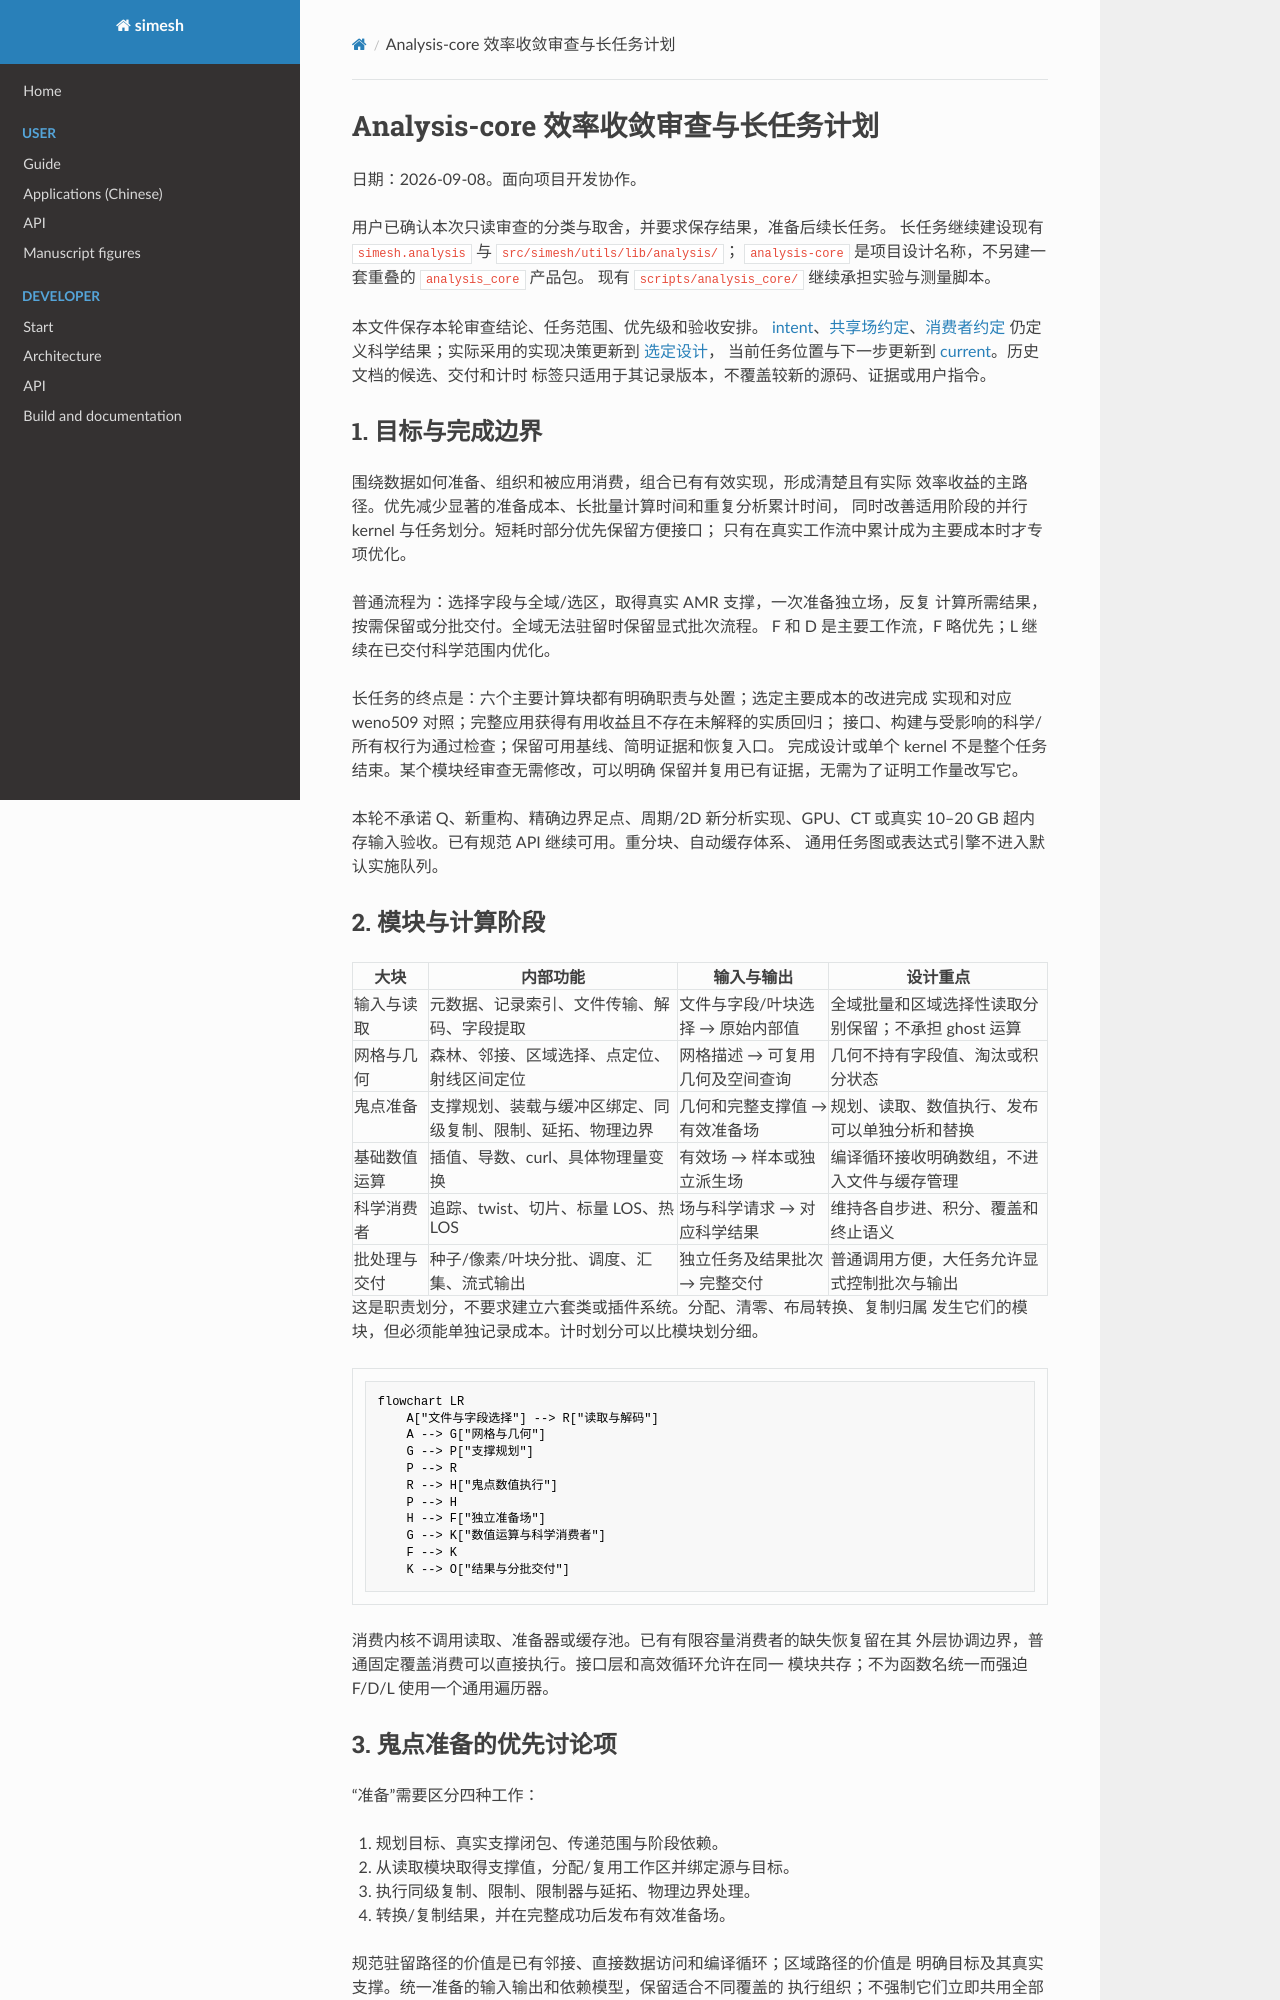

repository: Astery0502/simesh · page: analysis-core/archive/core-development-2026-09-08/efficiency-consolidation.html · generator: mkdocs

# Analysis-core 效率收敛审查与长任务计划

日期：2026-09-08。面向项目开发协作。

用户已确认本次只读审查的分类与取舍，并要求保存结果，准备后续长任务。
长任务继续建设现有 `simesh.analysis` 与 `src/simesh/utils/lib/analysis/`；
`analysis-core` 是项目设计名称，不另建一套重叠的 `analysis_core` 产品包。
现有 `scripts/analysis_core/` 继续承担实验与测量脚本。

本文件保存本轮审查结论、任务范围、优先级和验收安排。
[intent](intent.md)、[共享场约定](prepared-fields.md)、[消费者约定](pipeline-results.md)
仍定义科学结果；实际采用的实现决策更新到 [选定设计](native-core-design.md)，
当前任务位置与下一步更新到 [current](current-before-freeze.md)。历史文档的候选、交付和计时
标签只适用于其记录版本，不覆盖较新的源码、证据或用户指令。

## 1. 目标与完成边界

围绕数据如何准备、组织和被应用消费，组合已有有效实现，形成清楚且有实际
效率收益的主路径。优先减少显著的准备成本、长批量计算时间和重复分析累计时间，
同时改善适用阶段的并行 kernel 与任务划分。短耗时部分优先保留方便接口；
只有在真实工作流中累计成为主要成本时才专项优化。

普通流程为：选择字段与全域/选区，取得真实 AMR 支撑，一次准备独立场，反复
计算所需结果，按需保留或分批交付。全域无法驻留时保留显式批次流程。
F 和 D 是主要工作流，F 略优先；L 继续在已交付科学范围内优化。

长任务的终点是：六个主要计算块都有明确职责与处置；选定主要成本的改进完成
实现和对应 weno509 对照；完整应用获得有用收益且不存在未解释的实质回归；
接口、构建与受影响的科学/所有权行为通过检查；保留可用基线、简明证据和恢复入口。
完成设计或单个 kernel 不是整个任务结束。某个模块经审查无需修改，可以明确
保留并复用已有证据，无需为了证明工作量改写它。

本轮不承诺 Q、新重构、精确边界足点、周期/2D 新分析实现、GPU、CT 或真实
10–20 GB 超内存输入验收。已有规范 API 继续可用。重分块、自动缓存体系、
通用任务图或表达式引擎不进入默认实施队列。

## 2. 模块与计算阶段

| 大块 | 内部功能 | 输入与输出 | 设计重点 |
| --- | --- | --- | --- |
| 输入与读取 | 元数据、记录索引、文件传输、解码、字段提取 | 文件与字段/叶块选择 → 原始内部值 | 全域批量和区域选择性读取分别保留；不承担 ghost 运算 |
| 网格与几何 | 森林、邻接、区域选择、点定位、射线区间定位 | 网格描述 → 可复用几何及空间查询 | 几何不持有字段值、淘汰或积分状态 |
| 鬼点准备 | 支撑规划、装载与缓冲区绑定、同级复制、限制、延拓、物理边界 | 几何和完整支撑值 → 有效准备场 | 规划、读取、数值执行、发布可以单独分析和替换 |
| 基础数值运算 | 插值、导数、curl、具体物理量变换 | 有效场 → 样本或独立派生场 | 编译循环接收明确数组，不进入文件与缓存管理 |
| 科学消费者 | 追踪、twist、切片、标量 LOS、热 LOS | 场与科学请求 → 对应科学结果 | 维持各自步进、积分、覆盖和终止语义 |
| 批处理与交付 | 种子/像素/叶块分批、调度、汇集、流式输出 | 独立任务及结果批次 → 完整交付 | 普通调用方便，大任务允许显式控制批次与输出 |

这是职责划分，不要求建立六套类或插件系统。分配、清零、布局转换、复制归属
发生它们的模块，但必须能单独记录成本。计时划分可以比模块划分细。

```mermaid
flowchart LR
    A["文件与字段选择"] --> R["读取与解码"]
    A --> G["网格与几何"]
    G --> P["支撑规划"]
    P --> R
    R --> H["鬼点数值执行"]
    P --> H
    H --> F["独立准备场"]
    G --> K["数值运算与科学消费者"]
    F --> K
    K --> O["结果与分批交付"]
```

消费内核不调用读取、准备器或缓存池。已有有限容量消费者的缺失恢复留在其
外层协调边界，普通固定覆盖消费可以直接执行。接口层和高效循环允许在同一
模块共存；不为函数名统一而强迫 F/D/L 使用一个通用遍历器。
